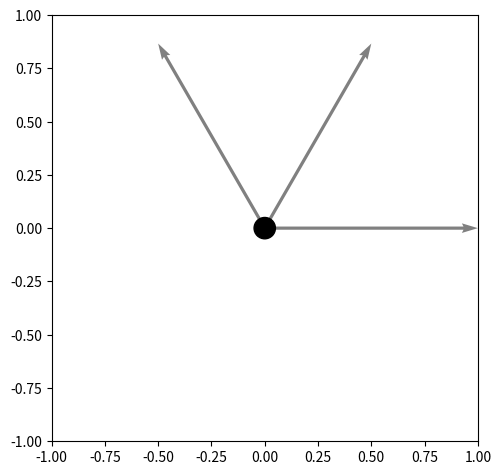

Source code (Python):
import numpy as np
from matplotlib import pyplot as plt
from matplotlib import animation

# number of phases in the system
phase = 3


# function to define the quiver points for the number of phases
def quiverGeneration(value):
    x_int, y_int, x_dest, y_dest = [], [], [], []
    for i in range(value):
        x_int.append(0), y_int.append(0)
        x_dest.append(1 * np.cos(i * np.pi / value))
        y_dest.append(1 * np.sin(i * np.pi / value))
    return x_int, y_int, x_dest, y_dest


# get the necessary values from the function
X, Y, U, V = quiverGeneration(phase)

fig, ax = plt.subplots(1, 1)

Q = ax.quiver(X, Y, U, V, pivot='tail', color=(.5, .5, .5), units='xy', scale=1)


def update_quiver(num, Q, X, Y, value):
    """updates the horizontal and vertical vector components by a
    fixed increment on each frame
    """
    U, V = [], []
    for i in range(value):
        U.append(X[i] + (np.sin(num * np.pi / 50 - (i * np.pi / value)) *
                         np.sin(i * np.pi / value)))
        V.append(Y[i] + (np.sin(num * np.pi / 50 - (i * np.pi / value)) *
                         np.cos(i * np.pi / value)))

    Q.set_UVC(U, V)

    return Q


Central = plt.Circle((0, 0), 0.05, color='k', fill=True)

# cleared on subsequent frames
anim = animation.FuncAnimation(fig, update_quiver, fargs=(Q, X, Y, phase), interval=1)
fig.tight_layout()
ax.set_xlim(-1, 1), ax.set_ylim(-1, 1)
ax.add_patch(Central)
ax.set_box_aspect(1)
plt.show()
